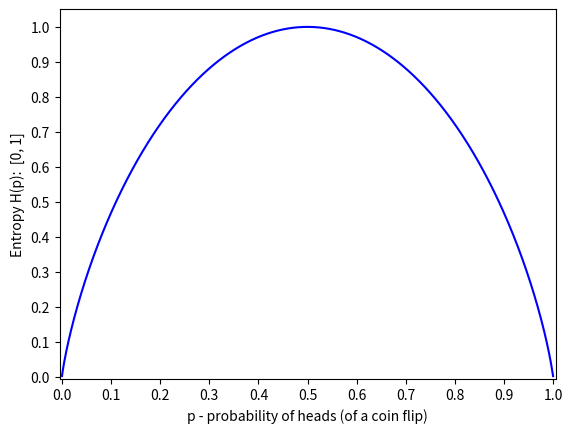

This chart was generated by the following Python code: (Note: this script raises an exception after producing the figure.)
import math
import numpy as np
import matplotlib.pyplot as plt

hx = []

left = 0
right = 1
delta = right - left
points = 4096
step = delta/points
p = 0
q = 0

X = np.linspace(0, 1, points)

for i in range(1, points+1):
    p = left + i*step
    q = 1 - p
    if p >= 1:
        p = p - step
    if q <= 0:
        q = q + step

    elem1 = p * math.log(p, 2)
    elem2 = q * math.log(q, 2)
    entropy = -(elem1 + elem2)
    hx.append(entropy)

plt.ylim(-0.005, 1.05)
plt.xlim(-0.005, 1.005)
plt.yticks(np.arange(0.0, 1.05, step=0.1))
plt.xticks(np.arange(0.0, 1.005, step=0.1))

plt.xlabel('p - probability of heads (of a coin flip)')
plt.ylabel('Entropy H(p):  [0, 1]')
plt.plot(X,  hx, c = 'b', linestyle='-')

plt.grid(b=None, which='major', axis='both', linestyle='--', linewidth=1)
plt.show()
